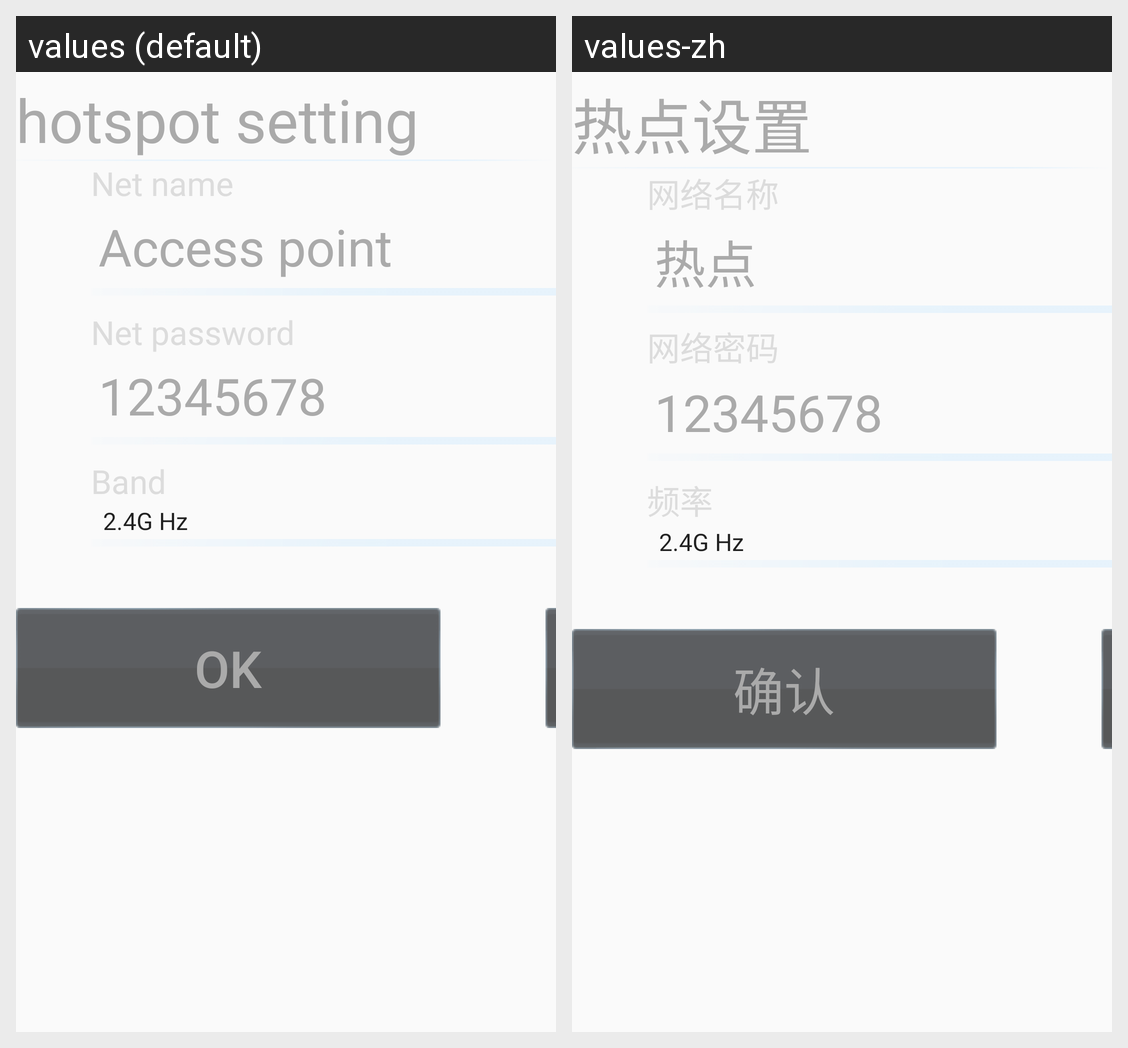

The same Android screen rendered under two of its app's locales, left to right. List the strings drawn on it with the default value and each locale's translation.
Android screen res/layout/dialog_hotspot.xml rendered under 2 locales, left to right: values (default), values-zh. Device: Nexus 5 (rendered at 1080×1920; each locale shown at half size, 540×960, under a caption strip naming it); theme AppTheme.
Strings drawn on this screen, with the default value and each locale's value (text and hints the layout hard-codes, and strings that could not be matched under every locale, appear in the picture but are not listed):

spin_prompt
  values: hotspot setting
  values-zh: 热点设置

hotspot
  values: Access point
  values-zh: 热点

hotspot_password_value
  values: 12345678
  values-zh: 12345678

yes
  values: OK
  values-zh: 确认

no
  values: Cancel
  values-zh: 取消
